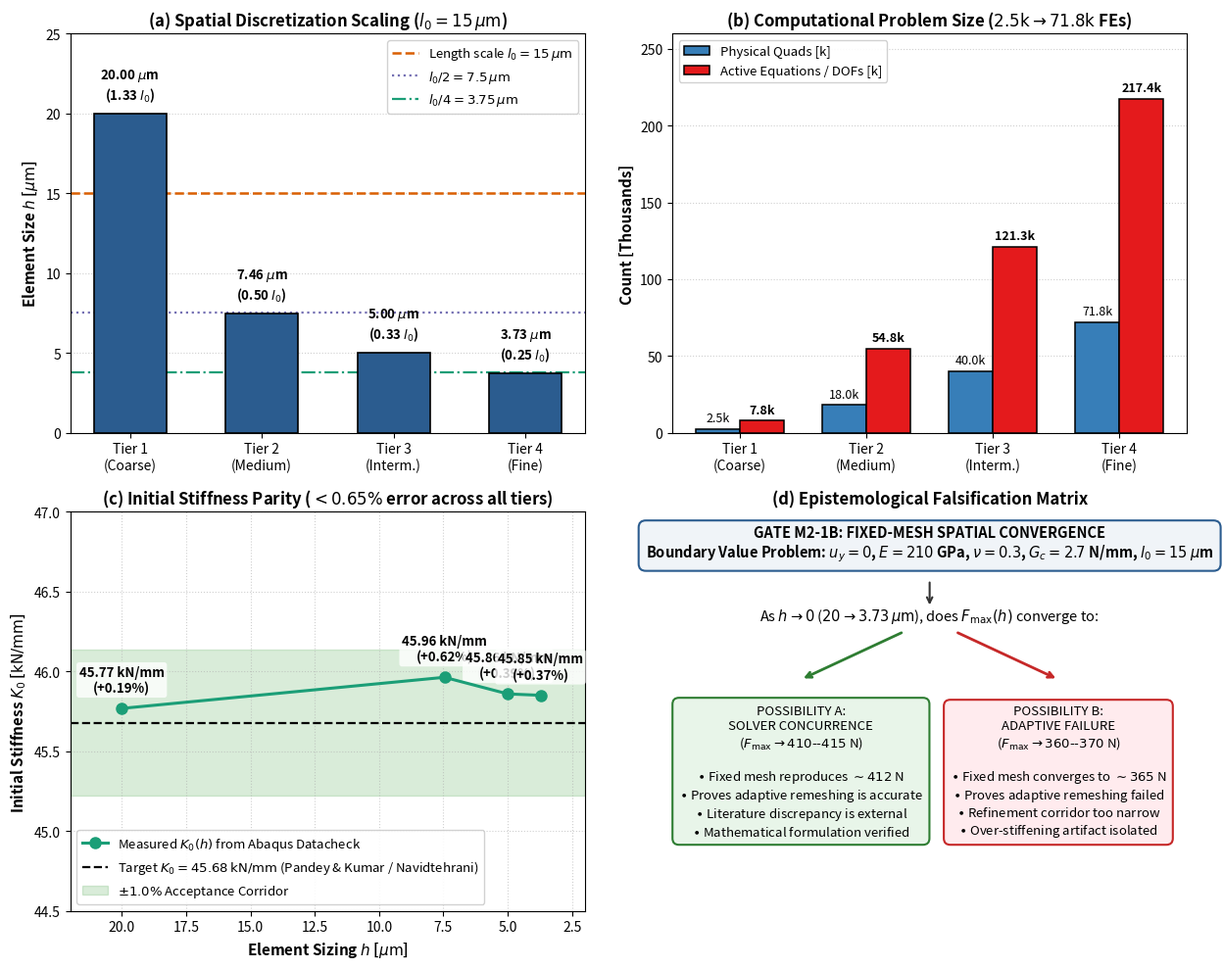

The matplotlib source for this figure:
"""Plotting script for Mode-II Gate M2-1B 4-Tier Fixed-Mesh Convergence Suite.

Generates 4-panel publication-quality figure:
- Panel A: Mesh discretization scaling h and h/l0 across 4 tiers
- Panel B: Computational scale: Physical elements, layered elements, and solver DOFs
- Panel C: Structural stiffness convergence K0(h) vs paper benchmark (45.68 kN/mm)
- Panel D: Epistemological Decision Tree (Possibility A vs Possibility B)
"""

import os
import matplotlib
matplotlib.use('Agg')
import matplotlib.pyplot as plt
import numpy as np

def generate_figure(out_pdf, out_png):
    os.makedirs(os.path.dirname(out_pdf), exist_ok=True)
    
    fig, axes = plt.subplots(2, 2, figsize=(13, 10))
    plt.subplots_adjust(hspace=0.32, wspace=0.28)
    
    # Data for the 4 tiers
    tiers = ['Tier 1\n(Coarse)', 'Tier 2\n(Medium)', 'Tier 3\n(Interm.)', 'Tier 4\n(Fine)']
    nx_ny = [50, 134, 200, 268]
    h_um = [20.0, 7.46, 5.00, 3.73]
    h_over_l0 = [20.0 / 15.0, 7.46 / 15.0, 5.00 / 15.0, 3.73 / 15.0]
    n_phys_elem = [2500, 17956, 40000, 71824]
    n_layers_elem = [7500, 53868, 120000, 215472]
    n_dofs = [7828, 54807, 121301, 217435]
    k0_measured = [45.7688, 45.9638, 45.8597, 45.8511]
    k0_target = 45.68
    
    # ----------------------------------------------------
    # Panel A: Spatial Resolution Scaling h & h/l0
    # ----------------------------------------------------
    ax = axes[0, 0]
    color_bar = '#2b5c8f'
    bars = ax.bar(tiers, h_um, color=color_bar, width=0.55, edgecolor='black', linewidth=1.2, zorder=3)
    ax.axhline(15.0, color='#d95f02', linestyle='--', linewidth=1.8, label=r'Length scale $l_0 = 15\,\mu\mathrm{m}$')
    ax.axhline(7.5, color='#7570b3', linestyle=':', linewidth=1.6, label=r'$l_0 / 2 = 7.5\,\mu\mathrm{m}$')
    ax.axhline(3.75, color='#1b9e77', linestyle='-.', linewidth=1.6, label=r'$l_0 / 4 = 3.75\,\mu\mathrm{m}$')
    
    for bar, h, ratio in zip(bars, h_um, h_over_l0):
        yval = bar.get_height()
        ax.text(bar.get_x() + bar.get_width()/2.0, yval + 0.6,
                f'{h:.2f} $\\mu$m\n({ratio:.2f} $l_0$)',
                ha='center', va='bottom', fontsize=9.5, fontweight='bold')
        
    ax.set_ylabel(r'Element Size $h$ [$\mu\mathrm{m}$]', fontsize=11, fontweight='bold')
    ax.set_title(r'(a) Spatial Discretization Scaling ($l_0 = 15\,\mu\mathrm{m}$)', fontsize=12, fontweight='bold')
    ax.set_ylim(0, 25)
    ax.grid(axis='y', linestyle=':', alpha=0.6, zorder=0)
    ax.legend(loc='upper right', fontsize=9.5, framealpha=0.9)
    
    # ----------------------------------------------------
    # Panel B: Computational Scale & Problem Size
    # ----------------------------------------------------
    ax = axes[0, 1]
    x_pos = np.arange(len(tiers))
    width = 0.35
    
    b1 = ax.bar(x_pos - width/2, [n/1000.0 for n in n_phys_elem], width, label='Physical Quads [k]',
                color='#377eb8', edgecolor='black', linewidth=1.1, zorder=3)
    b2 = ax.bar(x_pos + width/2, [n/1000.0 for n in n_dofs], width, label='Active Equations / DOFs [k]',
                color='#e41a1c', edgecolor='black', linewidth=1.1, zorder=3)
    
    for b in b1:
        ax.text(b.get_x() + b.get_width()/2.0, b.get_height() + 3.0,
                f'{b.get_height():.1f}k', ha='center', va='bottom', fontsize=9)
    for b in b2:
        ax.text(b.get_x() + b.get_width()/2.0, b.get_height() + 3.0,
                f'{b.get_height():.1f}k', ha='center', va='bottom', fontsize=9, fontweight='bold')
        
    ax.set_xticks(x_pos)
    ax.set_xticklabels(tiers)
    ax.set_ylabel('Count [Thousands]', fontsize=11, fontweight='bold')
    ax.set_title(r'(b) Computational Problem Size ($2.5\mathrm{k} \to 71.8\mathrm{k}$ FEs)', fontsize=12, fontweight='bold')
    ax.set_ylim(0, 260)
    ax.grid(axis='y', linestyle=':', alpha=0.6, zorder=0)
    ax.legend(loc='upper left', fontsize=9.5, framealpha=0.9)
    
    # ----------------------------------------------------
    # Panel C: Initial Elastic Stiffness Convergence K0(h)
    # ----------------------------------------------------
    ax = axes[1, 0]
    h_vals = [20.0, 7.46, 5.00, 3.73]
    
    ax.plot(h_vals, k0_measured, 'o-', color='#1b9e77', linewidth=2.2, markersize=8,
            label=r'Measured $K_0(h)$ from Abaqus Datacheck', zorder=4)
    ax.axhline(k0_target, color='black', linestyle='--', linewidth=1.6,
               label=r'Target $K_0 = 45.68\,\mathrm{kN/mm}$ (Pandey & Kumar / Navidtehrani)')
    ax.axhspan(k0_target * 0.99, k0_target * 1.01, color='green', alpha=0.15,
               label=r'$\pm 1.0\%$ Acceptance Corridor')
    
    for x, y in zip(h_vals, k0_measured):
        err = (y - k0_target) / k0_target * 100.0
        ax.annotate(f'{y:.2f} kN/mm\n({err:+.2f}%)',
                    (x, y), textcoords='offset points', xytext=(0, 12),
                    ha='center', fontsize=9.5, fontweight='bold',
                    bbox=dict(boxstyle='round,pad=0.2', facecolor='white', alpha=0.8, edgecolor='none'))
        
    ax.set_xlabel(r'Element Sizing $h$ [$\mu\mathrm{m}$]', fontsize=11, fontweight='bold')
    ax.set_ylabel(r'Initial Stiffness $K_0$ [$\mathrm{kN/mm}$]', fontsize=11, fontweight='bold')
    ax.set_title(r'(c) Initial Stiffness Parity ($<0.65\%$ error across all tiers)', fontsize=12, fontweight='bold')
    ax.set_xlim(22, 2)  # Reverse x-axis so refinement proceeds to the right
    ax.set_ylim(44.5, 47.0)
    ax.grid(True, linestyle=':', alpha=0.6, zorder=0)
    ax.legend(loc='lower left', fontsize=9.5, framealpha=0.9)
    
    # ----------------------------------------------------
    # Panel D: Epistemological Decision Tree
    # ----------------------------------------------------
    ax = axes[1, 1]
    ax.axis('off')
    
    # Box for Hypothesis / Gate M2-1B
    box_props_top = dict(boxstyle='round,pad=0.5', facecolor='#f0f4f8', edgecolor='#2b5c8f', linewidth=1.5)
    box_props_a = dict(boxstyle='round,pad=0.5', facecolor='#e8f5e9', edgecolor='#2e7d32', linewidth=1.5)
    box_props_b = dict(boxstyle='round,pad=0.5', facecolor='#ffebee', edgecolor='#c62828', linewidth=1.5)
    
    ax.text(0.5, 0.92,
            "GATE M2-1B: FIXED-MESH SPATIAL CONVERGENCE\n"
            "Boundary Value Problem: $u_y = 0$, $E=210$ GPa, $\\nu=0.3$, $G_c=2.7$ N/mm, $l_0=15$ $\\mu$m",
            ha='center', va='center', transform=ax.transAxes, fontsize=10.5, fontweight='bold',
            bbox=box_props_top)
    
    # Arrow down
    ax.annotate('', xy=(0.5, 0.76), xytext=(0.5, 0.83),
                arrowprops=dict(arrowstyle="->", color='#333333', lw=1.5))
    
    ax.text(0.5, 0.74, "As $h \\to 0$ ($20 \\to 3.73\\,\\mu\\mathrm{m}$), does $F_{\\max}(h)$ converge to:",
            ha='center', va='center', transform=ax.transAxes, fontsize=10.5, fontstyle='italic')
    
    # Split arrows
    ax.annotate('', xy=(0.25, 0.58), xytext=(0.45, 0.70),
                arrowprops=dict(arrowstyle="->", color='#2e7d32', lw=2.0))
    ax.annotate('', xy=(0.75, 0.58), xytext=(0.55, 0.70),
                arrowprops=dict(arrowstyle="->", color='#c62828', lw=2.0))
    
    # Possibility A Box
    ax.text(0.25, 0.35,
            "POSSIBILITY A:\n"
            "SOLVER CONCURRENCE\n"
            "($F_{\\max} \\to 410\\text{--}415$ N)\n\n"
            r"$\bullet$ Fixed mesh reproduces $\sim 412$ N" "\n"
            r"$\bullet$ Proves adaptive remeshing is accurate" "\n"
            r"$\bullet$ Literature discrepancy is external" "\n"
            r"$\bullet$ Mathematical formulation verified",
            ha='center', va='center', transform=ax.transAxes, fontsize=9.5,
            bbox=box_props_a)
    
    # Possibility B Box
    ax.text(0.75, 0.35,
            "POSSIBILITY B:\n"
            "ADAPTIVE FAILURE\n"
            "($F_{\\max} \\to 360\\text{--}370$ N)\n\n"
            r"$\bullet$ Fixed mesh converges to $\sim 365$ N" "\n"
            r"$\bullet$ Proves adaptive remeshing failed" "\n"
            r"$\bullet$ Refinement corridor too narrow" "\n"
            r"$\bullet$ Over-stiffening artifact isolated",
            ha='center', va='center', transform=ax.transAxes, fontsize=9.5,
            bbox=box_props_b)
    
    ax.set_title('(d) Epistemological Falsification Matrix', fontsize=12, fontweight='bold')
    
    plt.tight_layout()
    plt.savefig(out_pdf, dpi=300)
    plt.savefig(out_png, dpi=300)
    plt.close()
    print(f"Generated figures:\n  {out_pdf}\n  {out_png}")

if __name__ == '__main__':
    pdf_path = os.path.abspath('results/figures/mode2/fig_mode2_f1378_fixed_mesh_suite.pdf')
    png_path = os.path.abspath('results/figures/mode2/fig_mode2_f1378_fixed_mesh_suite.png')
    generate_figure(pdf_path, png_path)
